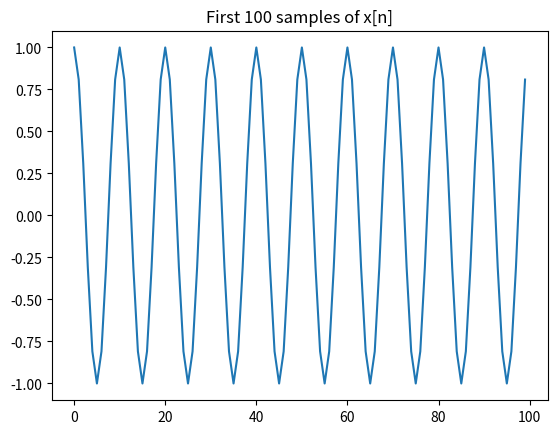

This chart was generated by the following Python code:
import numpy as np
import matplotlib.pyplot as plt
# import sounddevice as sd

# Task (b)
def generate_sequence(A, f1, Fs, T):
    """
    A: amplitude
    f1: normalized frequency
    Fs: sampling rate in Hz
    T: total time in seconds
    """
    n = np.arange(0, T * Fs)  # Time index
    x_n = A * np.cos(2 * np.pi * f1 * n)
    return x_n
def physical_frequencies(Fs, f1):
    return Fs*f1
# Task (c)
def play_sound(f1, Fs_list):
    for Fs in Fs_list:
        x_n = generate_sequence(1, f1, Fs, 4)
        # sd.play(x_n, samplerate=Fs)
        # sd.wait()

# Task (d)
def play_and_comment(F1_list, Fs):
    for F1 in F1_list:
        f1 = F1 / Fs  # Compute normalized frequency
        x_n = generate_sequence(1, f1, Fs, 4)
        # sd.play(x_n, samplerate=Fs)
        # sd.wait()
        print(f"Played sound with physical frequency {F1} Hz and normalized frequency {f1}")

if __name__ == "__main__":
    # Task (a)
    Fs = 6000
    f1 = 3
    F1 = physical_frequencies(Fs, f1)
    print(f"Physical frequency corresponding to f1 = {f1} is F1 = {F1} Hz")
    
    # Task (b)
    x_n = generate_sequence(1, 0.1, 6000, 4)
    plt.plot(x_n[:100])
    plt.title("First 100 samples of x[n]")
    plt.show()
    
    # Task (c)
    Fs_list = [1000, 3000, 12000]
    play_sound(f1, Fs_list)
    
    # Task (d)
    Fs = 8000
    F1_list = [1000, 3000, 6000]
    play_and_comment(F1_list, Fs)
